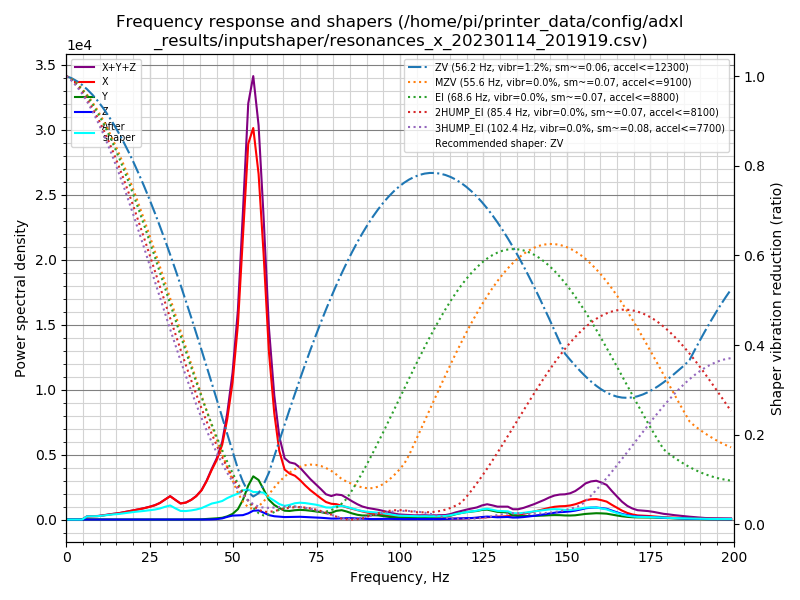

Source data for this figure (header and first rows):
freq, psd_x, psd_y, psd_z, psd_xyz
0.0, 4.059e+02, 6.815e+01, 2.380e+01, 4.978e+02
1.6, 2.793e+02, 1.260e+02, 3.231e+01, 4.376e+02
3.1, 8.512e+01, 1.157e+02, 2.345e+01, 2.243e+02
4.7, 4.291e+02, 1.309e+02, 2.928e+01, 5.893e+02
6.2, 1.440e+03, 1.346e+02, 3.044e+01, 1.605e+03
7.8, 1.948e+03, 1.308e+02, 2.689e+01, 2.105e+03
9.3, 2.422e+03, 1.230e+02, 2.891e+01, 2.574e+03
10.9, 3.435e+03, 1.145e+02, 2.797e+01, 3.578e+03
12.5, 4.745e+03, 1.285e+02, 2.768e+01, 4.901e+03
14.0, 6.062e+03, 1.314e+02, 2.740e+01, 6.221e+03
15.6, 7.499e+03, 1.241e+02, 2.740e+01, 7.650e+03
17.1, 9.526e+03, 1.064e+02, 2.565e+01, 9.658e+03
18.7, 1.198e+04, 9.979e+01, 2.407e+01, 1.210e+04
20.2, 1.452e+04, 1.169e+02, 2.513e+01, 1.466e+04
21.8, 1.729e+04, 1.095e+02, 2.918e+01, 1.743e+04
23.3, 2.044e+04, 1.280e+02, 3.424e+01, 2.060e+04
24.9, 2.442e+04, 1.464e+02, 3.150e+01, 2.460e+04
26.5, 2.920e+04, 1.497e+02, 2.536e+01, 2.938e+04
28.0, 3.567e+04, 1.501e+02, 2.422e+01, 3.585e+04
29.6, 4.591e+04, 1.740e+02, 2.595e+01, 4.611e+04
31.1, 5.599e+04, 2.185e+02, 2.714e+01, 5.623e+04
32.7, 4.919e+04, 2.020e+02, 3.268e+01, 4.942e+04
34.2, 4.241e+04, 1.752e+02, 2.705e+01, 4.261e+04
35.8, 4.678e+04, 2.592e+02, 3.170e+01, 4.707e+04
37.4, 5.655e+04, 4.071e+02, 5.058e+01, 5.701e+04
38.9, 6.990e+04, 4.434e+02, 5.752e+01, 7.040e+04
40.5, 9.112e+04, 7.712e+02, 6.625e+01, 9.196e+04
42.0, 1.235e+05, 1.742e+03, 2.147e+02, 1.255e+05
43.6, 1.678e+05, 3.185e+03, 6.272e+02, 1.716e+05
45.1, 2.080e+05, 4.337e+03, 1.594e+03, 2.140e+05
46.7, 2.695e+05, 6.421e+03, 4.172e+03, 2.801e+05
48.2, 3.728e+05, 1.184e+04, 1.001e+04, 3.947e+05
49.8, 5.271e+05, 2.168e+04, 1.517e+04, 5.640e+05
51.4, 7.721e+05, 4.121e+04, 1.648e+04, 8.298e+05
52.9, 1.155e+06, 8.005e+04, 1.796e+04, 1.253e+06
54.5, 1.579e+06, 1.427e+05, 2.602e+04, 1.748e+06
56.0, 1.690e+06, 1.866e+05, 3.822e+04, 1.914e+06
57.6, 1.534e+06, 1.755e+05, 4.039e+04, 1.750e+06
59.1, 1.210e+06, 1.372e+05, 3.148e+04, 1.378e+06
60.7, 7.834e+05, 9.249e+04, 2.078e+04, 8.966e+05
62.3, 5.105e+05, 6.993e+04, 1.583e+04, 5.963e+05
63.8, 3.373e+05, 5.683e+04, 1.403e+04, 4.081e+05
65.4, 2.519e+05, 4.462e+04, 1.248e+04, 3.090e+05
66.9, 2.370e+05, 4.431e+04, 1.328e+04, 2.946e+05
68.5, 2.311e+05, 4.932e+04, 1.467e+04, 2.951e+05
70.0, 2.131e+05, 5.209e+04, 1.494e+04, 2.801e+05
71.6, 1.878e+05, 5.184e+04, 1.401e+04, 2.537e+05
73.1, 1.658e+05, 4.970e+04, 1.255e+04, 2.281e+05
74.7, 1.456e+05, 4.714e+04, 1.142e+04, 2.041e+05
76.3, 1.242e+05, 4.370e+04, 1.036e+04, 1.783e+05
77.8, 1.050e+05, 3.822e+04, 8.284e+03, 1.515e+05
79.4, 9.647e+04, 4.102e+04, 6.169e+03, 1.437e+05
80.9, 9.586e+04, 5.425e+04, 6.183e+03, 1.563e+05
82.5, 8.818e+04, 5.940e+04, 7.761e+03, 1.553e+05
84.0, 7.895e+04, 5.197e+04, 8.909e+03, 1.398e+05
85.6, 7.084e+04, 4.067e+04, 9.134e+03, 1.207e+05
87.2, 6.306e+04, 3.206e+04, 7.911e+03, 1.030e+05
88.7, 5.536e+04, 2.772e+04, 6.026e+03, 8.911e+04
90.3, 4.790e+04, 2.819e+04, 4.501e+03, 8.059e+04
91.8, 4.127e+04, 3.059e+04, 3.919e+03, 7.577e+04
... 69 more rows
